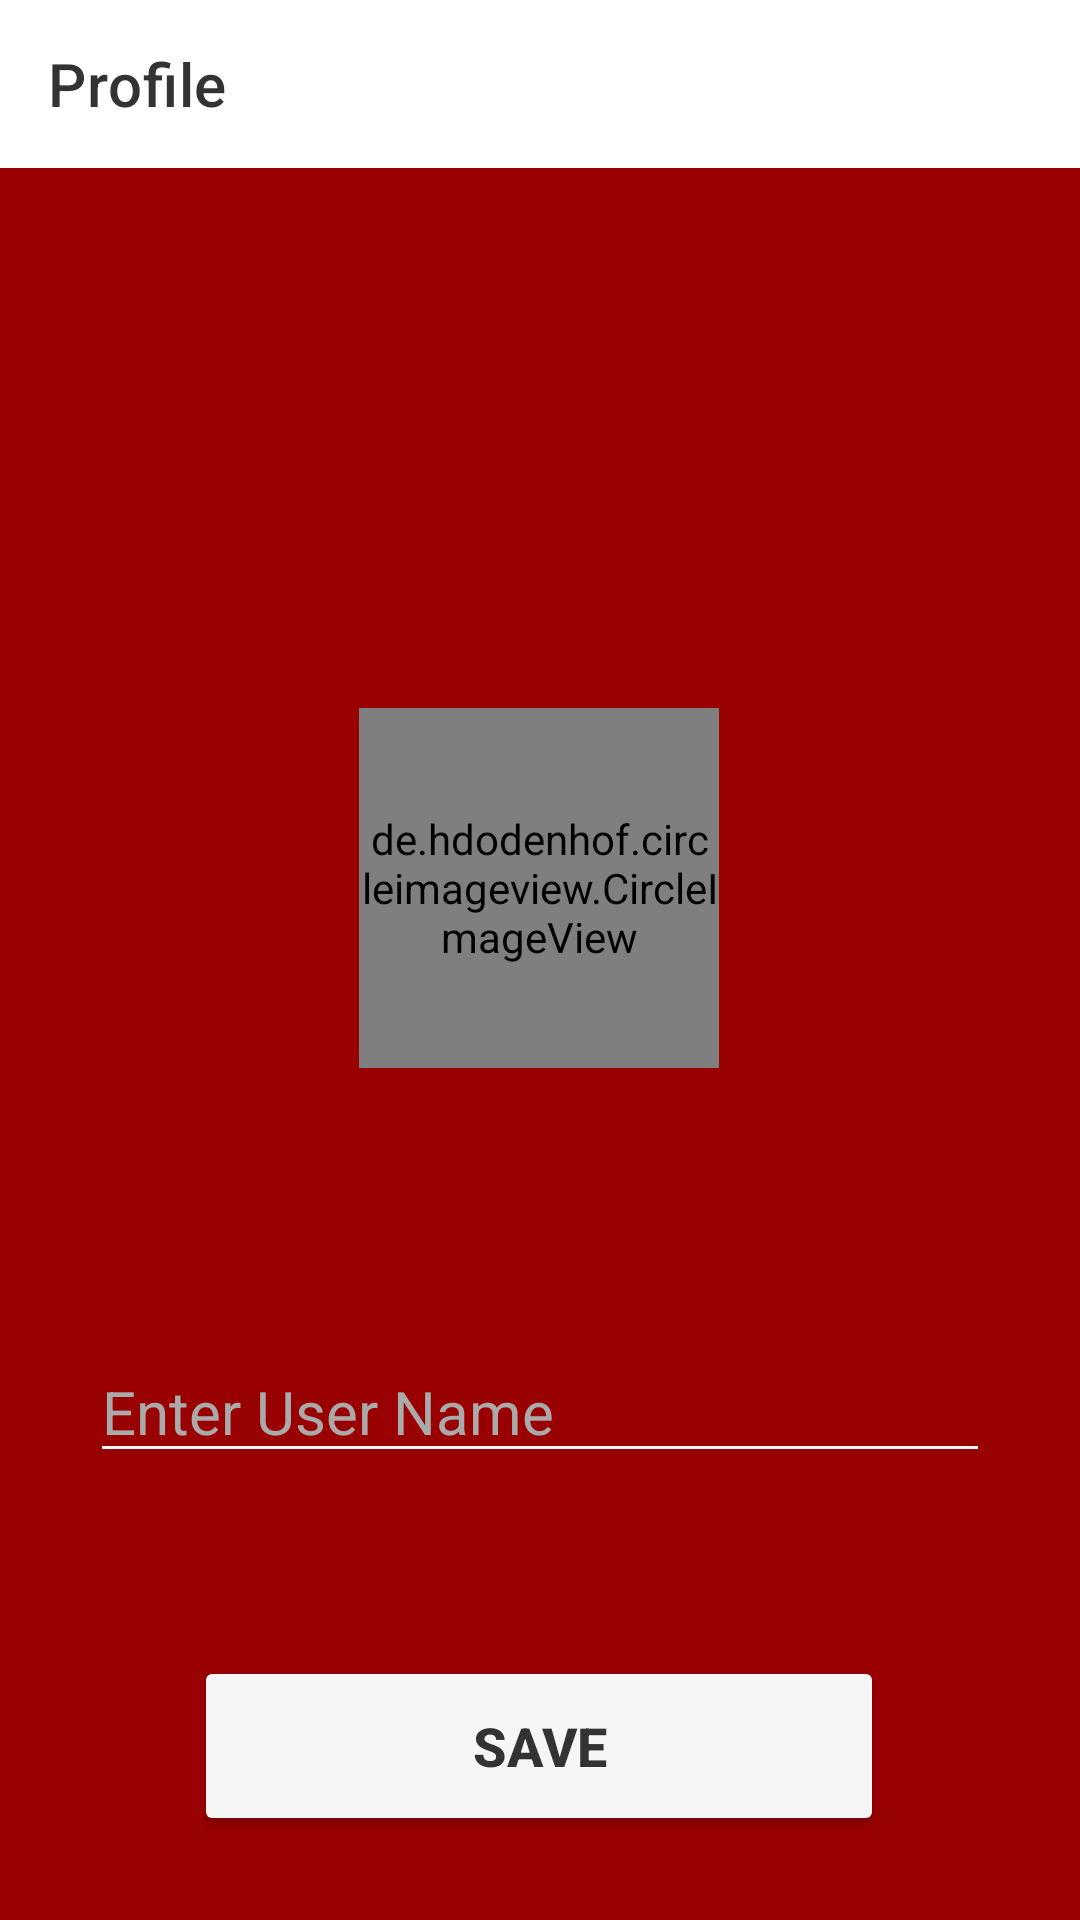

The Android layout XML behind this screen, and the referenced resources:
<!-- AndroidManifest.xml: application theme Theme.NewsAndBlogsApp2 -->
<!-- res/layout/activity_profile_setting.xml -->
<?xml version="1.0" encoding="utf-8"?>
<androidx.constraintlayout.widget.ConstraintLayout xmlns:android="http://schemas.android.com/apk/res/android"
    xmlns:app="http://schemas.android.com/apk/res-auto"
    xmlns:tools="http://schemas.android.com/tools"
    android:layout_width="match_parent"
    android:layout_height="match_parent"
    android:background="@color/Dark_red"
    tools:context=".ProfileSettingActivity">

    <androidx.appcompat.widget.Toolbar
        android:id="@+id/setup_toolbar"
        android:layout_width="match_parent"
        android:layout_height="wrap_content"
        android:background="@color/white"
        app:titleTextColor="@color/Jet"
        app:title="@string/profile"
        android:theme="@style/ThemeOverlay.AppCompat.Dark.ActionBar"
        app:layout_constraintEnd_toEndOf="parent"
        app:layout_constraintHorizontal_bias="0.5"
        app:layout_constraintStart_toStartOf="parent"
        app:layout_constraintTop_toTopOf="parent" />

    <de.hdodenhof.circleimageview.CircleImageView
        android:id="@+id/circleImageView"
        android:layout_width="120dp"
        android:layout_height="120dp"
        android:layout_marginTop="180dp"
        android:src="@drawable/profile"
        app:layout_constraintEnd_toEndOf="parent"
        app:layout_constraintHorizontal_bias="0.498"
        app:layout_constraintStart_toStartOf="parent"
        app:layout_constraintTop_toBottomOf="@+id/setup_toolbar" />

    <EditText
        android:id="@+id/profile_name"
        android:layout_width="match_parent"
        android:layout_height="wrap_content"
        android:layout_margin="30dp"
        android:layout_marginTop="13dp"
        style="@style/EditText_design"
        android:ems="10"
        android:hint="@string/username"
        android:inputType="textPersonName"
        android:textColor="@color/black"
        android:textColorHint="@android:color/darker_gray"
        app:layout_constraintEnd_toEndOf="parent"
        app:layout_constraintHorizontal_bias="0.5"
        app:layout_constraintStart_toStartOf="parent"
        app:layout_constraintTop_toBottomOf="@+id/progressBar" />

    <Button
        android:id="@+id/save_btn"
        android:layout_marginTop="61dp"
        style="@style/Button_design"
        android:text="@string/save"
        android:textStyle="bold"
        app:layout_constraintEnd_toEndOf="parent"
        app:layout_constraintHorizontal_bias="0.498"
        app:layout_constraintStart_toStartOf="parent"
        app:layout_constraintTop_toBottomOf="@+id/profile_name" />

    <ProgressBar
        android:id="@+id/progressBar"
        style="?android:attr/progressBarStyle"
        android:layout_width="wrap_content"
        android:layout_height="wrap_content"
        android:layout_marginTop="13dp"
        app:layout_constraintEnd_toEndOf="parent"
        app:layout_constraintHorizontal_bias="0.5"
        app:layout_constraintStart_toStartOf="parent"
        app:layout_constraintTop_toBottomOf="@+id/circleImageView" />

</androidx.constraintlayout.widget.ConstraintLayout>
<!-- resources referenced by this layout -->
<resources>
  <color name="Dark_red">#990100</color>
  <color name="Jet">#333333</color>
  <color name="black">#FF000000</color>
  <color name="white">#FFFFFFFF</color>
  <string name="profile">Profile</string>
  <string name="save">Save</string>
  <string name="username">Enter User Name</string>
  <style name="Button_design">
          <item name="android:layout_width">230dp</item>
          <item name="android:textSize">18sp</item>
          <item name="android:layout_height">60dp</item>
          <item name="android:textColor">@color/Jet</item>
          <item name="backgroundTint">@color/Cultured</item>
      </style>
  <style name="EditText_design">
          <item name="backgroundTint">@color/Cultured</item>
          <item name="android:textStyle" />
          <item name="android:textColor">@color/white</item>
          <item name="android:textSize">20sp</item>
          <item name="android:textColorHint">@color/Low_Platinum</item>
      </style>
  <style name="Theme.NewsAndBlogsApp2" parent="Theme.MaterialComponents.DayNight.NoActionBar">
          
          <item name="colorPrimary">@color/purple_500</item>
          <item name="colorPrimaryVariant">@color/purple_700</item>
          <item name="colorOnPrimary">@color/white</item>
          
          <item name="colorSecondary">@color/teal_200</item>
          <item name="colorSecondaryVariant">@color/teal_700</item>
          <item name="colorOnSecondary">@color/black</item>
          
          <item name="android:statusBarColor" tools:targetApi="l">?attr/colorPrimaryVariant</item>
          
      </style>
  <color name="Cultured">#F6F6F6</color>
  <color name="Low_Platinum">#868888</color>
  <color name="purple_500">#FF6200EE</color>
  <color name="purple_700">#FF3700B3</color>
  <color name="teal_200">#FF03DAC5</color>
  <color name="teal_700">#FF018786</color>
</resources>
